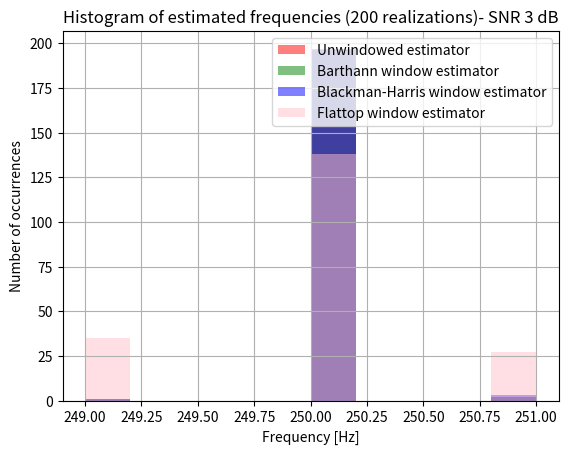
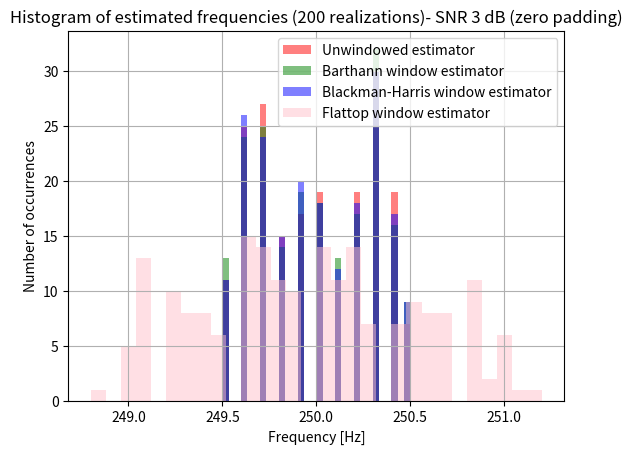
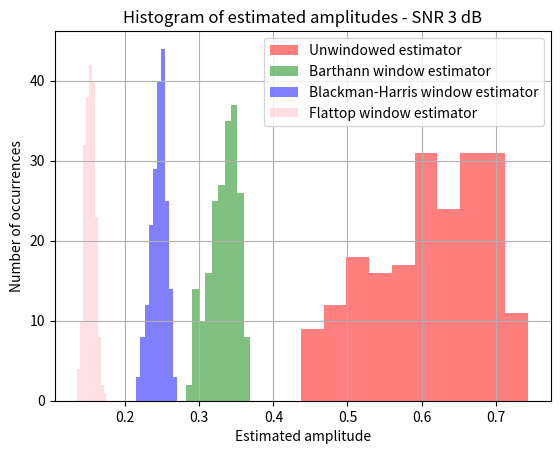
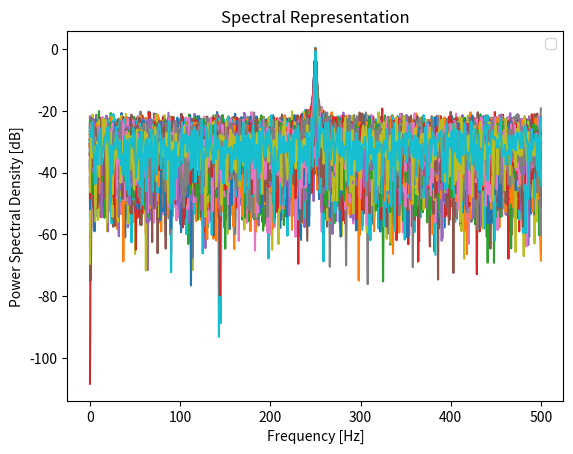
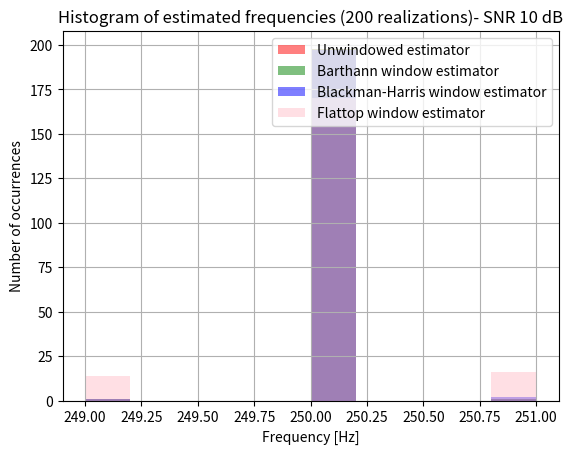
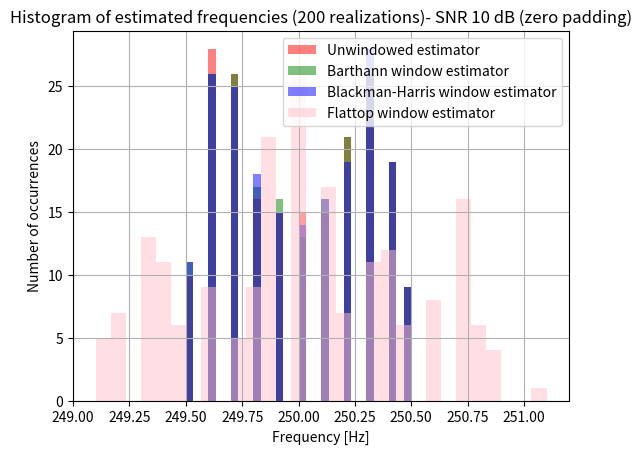
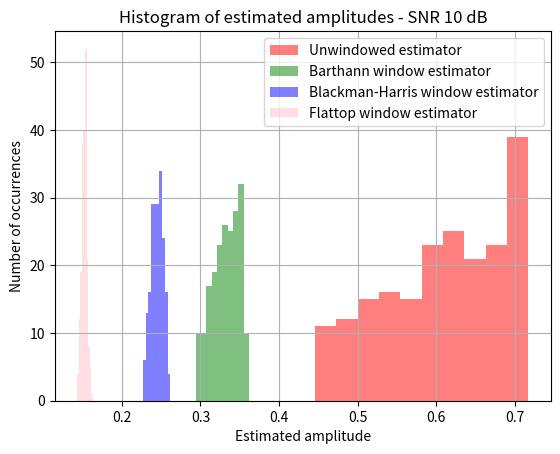
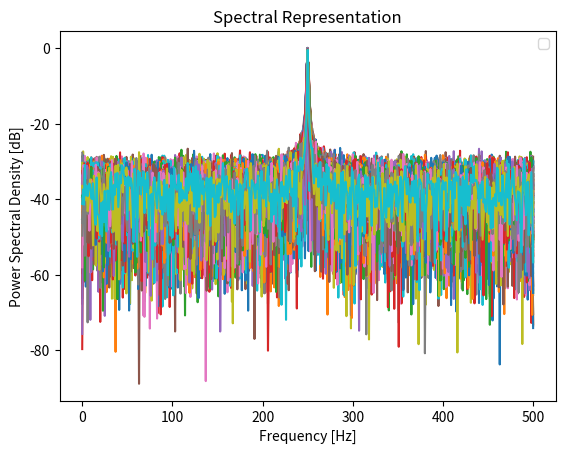

These charts were generated, in order, by the following Python code:
# %%
# -*- coding: utf-8 -*-
"""
Created on Mon Apr  7 17:28:09 2025

@author: l
"""


import numpy as np
from scipy import signal
from scipy.fft import fft, fftshift
import matplotlib.pyplot as plt


## What do I want to do with this task? 
#-----> Estimate the spectrum when we have "unknown" samples 
# For this, we mainly want to find three estimators: estimated amplitude, spectral power, and frequency estimation

#%% Function definitions

def estimador_omega(f_t, N, df):
    FT_abs = np.abs(f_t[:N//2, :])
    omega_est = np.argmax(FT_abs, axis=0) * df
    return omega_est

#%% Simulation data, constant definition

Np=1000 
SNRs = [3, 10]
R=200 #number of samples
a1= np.sqrt(2) #Signal amplitude, choosing this normalizes the signal. No need to divide by the standard deviation anymore
fs = 1000 #sampling frequency (Hz) convenient integer known number 
N = 1000 #number of samples
N2= 10*N
ts = 1/fs  #sampling time
df= fs/N #spectral resolution 
df_pp=fs/N2
omega0= fs/4

#%% Signal X generation

# Define S

# Temporal sampling grid ---> TIME DISCRETIZATION (sampling)
tt = np.linspace(0, (N-1)*ts, N).reshape((1000, 1))  #[1000x1]
tt= np.tile(tt, (1, R)) #Repetition [100x200]

# Frequency sampling grid
ff= np.linspace(0, (N-1)*df, N) #.reshape(1, 1000) # [1,1000]
fr = np.random.uniform(-1/2, 1/2, size=(1,R)) # [1, 200]

omega1= omega0 + fr* (df)

S= a1*np.sin(2*np.pi*omega1*tt)

# Define the Barthann window
M=N
w= signal.windows.barthann(M).reshape((Np, 1)) #[1000, 1]

# Define the Blackman-Harris window
w2= signal.windows.blackmanharris(M).reshape((Np, 1)) #[1000, 1]

# Define the Flattop window
w3= signal.windows.flattop(M).reshape((Np, 1)) #[1000, 1]

# Frequency grid  
freqs = np.fft.fftfreq(N, d=ts)

# %% Loop for each SNR value
for snr_db in SNRs:
    # #%% Noise data
    
    # # Analog signal --> Obtained from SNR
    pot_ruido_analog = 10**(- snr_db / 10)
    sigma= np.sqrt(pot_ruido_analog)
    # #Generation of analog noise 
    nn = np.random.normal(0, sigma, (Np, R)) 
     
    # Final signal 
    xx = S + nn  # [1000x200]
    
    # Multiplication 
    xw= xx * w  # [1000, 200] * [1000, 1] → [1000, 200]
    xw2= xx * w2 
    xw3= xx * w3
    
    # Transform and estimators 

    # Compute the transform without zero padding 
    ft_xx = 1/N * np.fft.fft(xx,  axis=0) 
    ft_xw = 1/N * np.fft.fft(xw, axis=0) 
    ft_xw2 = 1/N * np.fft.fft(xw2, axis=0)
    ft_xw3 = 1/N * np.fft.fft(xw3, axis=0) 
    
    
    # Compute the transform with zero padding 
    ft_xx_pp = 1/N * np.fft.fft(xx,n=N2, axis=0) 
    ft_xw_pp = 1/N * np.fft.fft(xw, n=N2, axis=0) 
    ft_xw2_pp = 1/N * np.fft.fft(xw2, n=N2, axis=0)
    ft_xw3_pp = 1/N * np.fft.fft(xw3, n=N2, axis=0)
    
    # Compute the amplitude estimator (a1=mod(ft_xw))
    
    #Estimator---> in N/4 of the xx matrix is 
    # # Estimator without windowing
    a1_est= np.abs(ft_xx[N//4, :])  # [1000, 200] // Integer division   
    
    # # Estimator with Barthann window
    a1_est2= np.abs(ft_xw[N//4, : ])  # [1000, 200]
    
    # # Estimator with Blackman-Harris window
    a1_est3= np.abs(ft_xw2[N//4, :])  # [1000, 200]
    
    # # Estimator with Flattop window
    a1_est4= np.abs(ft_xw3[N//4, :])  # [1000, 200]
    
    #Compute frequency estimator (without zero padding)
    #WITH ZERO PADDING
    omega1_est_pp = estimador_omega(ft_xx_pp, N2, df_pp)
    omega2_est_pp = estimador_omega(ft_xw_pp, N2, df_pp)
    omega3_est_pp = estimador_omega(ft_xw2_pp, N2, df_pp)
    omega4_est_pp = estimador_omega(ft_xw3_pp, N2, df_pp)
    
    # BONUS – WITHOUT ZERO PADDING
    omega1_est = estimador_omega(ft_xx, N, df)
    omega2_est = estimador_omega(ft_xw, N, df)
    omega3_est = estimador_omega(ft_xw2, N, df)
    omega4_est = estimador_omega(ft_xw3, N, df)
    
    #Compute the bias and variance of the amplitude estimator
    valor_real=a1
    esperanza_a1_xx= np.mean(a1_est)
    esperanza_a1_xw= np.mean(a1_est2)
    esperanza_a1_xw2=np.mean(a1_est3)
    esperanza_a1_xw3= np.mean(a1_est4)
    
    sesgo_a1_xx= esperanza_a1_xx-valor_real
    sesgo_a1_xw= esperanza_a1_xw-valor_real
    sesgo_a1_xw2=esperanza_a1_xw2-valor_real
    sesgo_a1_xw3= esperanza_a1_xw3-valor_real
    
    varianza_a1_xx= np.var(a1_est)
    varianza_a1_xw=np.var(a1_est2)
    varianza_a1_xw2=np.var(a1_est3)
    varianza_a1_xw3=np.var(a1_est4)
    
    #Compute the bias and variance of the spectral frequency estimator
    
    valor_real2= omega0

    esperanza_o_xx= np.mean(omega1_est)
    esperanza_o_xw= np.mean(omega2_est)
    esperanza_o_xw2=np.mean(omega3_est)
    esperanza_o_xw3= np.mean(omega4_est)
    
    sesgo_xx_o= esperanza_o_xx-valor_real2
    sesgo_xw_o= esperanza_o_xw-valor_real2
    sesgo_xw2_o=esperanza_o_xw2-valor_real2
    sesgo_xw3_o= esperanza_o_xw3-valor_real2
    
    varianza_xx_o= np.var(omega1_est)
    varianza_xw_o=np.var(omega2_est)
    varianza_xw2_o=np.var(omega3_est)
    varianza_xw3_o=np.var(omega4_est)
    

    nombres_ventanas = ['Rectangular', 'BartHann', 'Blackman-Harris', 'Flattop']
    sesgos_amplitud = [sesgo_a1_xx, sesgo_a1_xw, sesgo_a1_xw2, sesgo_a1_xw3]
    varianzas_amplitud = [varianza_a1_xx, varianza_a1_xw, varianza_a1_xw2, varianza_a1_xw3]
    sesgos_frecuencia = [sesgo_xx_o, sesgo_xw_o, sesgo_xw2_o, sesgo_xw3_o]
    varianzas_frecuencia = [varianza_xx_o, varianza_xw_o, varianza_xw2_o, varianza_xw3_o]
    
    # Create data as a list of rows
    tabla_datos = []
    for i in range(len(nombres_ventanas)):
        fila = [
            nombres_ventanas[i],
            round(sesgos_amplitud[i], 6),
            round(varianzas_amplitud[i], 6),
            round(sesgos_frecuencia[i], 6),
            round(varianzas_frecuencia[i], 6)
        ]
        tabla_datos.append(fila)
    
    # Show the table as an image
    fig, ax = plt.subplots(figsize=(10, 2 + len(tabla_datos)*0.5))
    ax.axis('off')
    tabla = ax.table(
        cellText=tabla_datos,
        colLabels=['Window', 'Bias A1', 'Variance A1', 'Bias Ω1', 'Variance Ω1'],
        loc='center',
        cellLoc='center',
        colLoc='center'
    )
    tabla.auto_set_font_size(False)
    tabla.set_fontsize(10)
    tabla.scale(1.2, 1.2)
    
    plt.savefig("Table of bias and variance", dpi=300)
    plt.show()
    
    # Set the title of the plot
    plt.title('Bias and Variance of SNR Estimators {} dB'.format(snr_db), fontsize=14)
    plt.tight_layout()
    plt.show()

    ###HISTOGRAM###
    # First histogram: Estimated frequencies without windowing
    plt.figure()
    plt.hist(omega1_est, bins=10, color='red', alpha=0.5, label="Unwindowed estimator")
    plt.hist(omega2_est, bins=10, color='green', alpha=0.5, label="Barthann window estimator")
    plt.hist(omega3_est, bins=10, color='blue', alpha=0.5, label="Blackman-Harris window estimator")
    plt.hist(omega4_est, bins=10, color='pink', alpha=0.5, label="Flattop window estimator")
    plt.title("Histogram of estimated frequencies (200 realizations)- SNR {} dB".format(snr_db))
    plt.xlabel("Frequency [Hz]")
    plt.ylabel("Number of occurrences")
    plt.grid(True)
    plt.legend()

    plt.savefig("histograma de frecuencia ", dpi=300)
    plt.show()
    
    # Second histogram: Estimated frequencies with zero padding
    plt.figure()
    plt.hist(omega1_est_pp, bins=30, color='red', alpha=0.5, label="Unwindowed estimator")
    plt.hist(omega2_est_pp, bins=30, color='green', alpha=0.5, label="Barthann window estimator")
    plt.hist(omega3_est_pp, bins=30, color='blue', alpha=0.5, label="Blackman-Harris window estimator")
    plt.hist(omega4_est_pp, bins=30, color='pink', alpha=0.5, label="Flattop window estimator")
    plt.title("Histogram of estimated frequencies (200 realizations)- SNR {} dB (zero padding)".format(snr_db))
    plt.xlabel("Frequency [Hz]")
    plt.ylabel("Number of occurrences")
    plt.grid(True)
    plt.legend()
    
    plt.savefig("histograma de frecuencia 2", dpi=300)
    plt.show()

    # Third histogram: Estimated amplitudes
    plt.figure()
    plt.hist(a1_est, bins=10, color='red', alpha=0.5, label="Unwindowed estimator") # Bins: spectral resolution of the histogram; relative count. WIDTH of the values.
    plt.hist(a1_est2, bins=10, color='green', alpha=0.5, label="Barthann window estimator")
    plt.hist(a1_est3, bins=10, color='blue', alpha=0.5, label="Blackman-Harris window estimator")
    plt.hist(a1_est4, bins=10, color='pink', alpha=0.5, label="Flattop window estimator")
    plt.legend()

    plt.title("Histogram of estimated amplitudes - SNR {} dB".format(snr_db))
    plt.xlabel("Estimated amplitude")
    plt.ylabel("Number of occurrences")
    plt.grid(True)
    
    plt.savefig("histograma de amplitud", dpi=300)
    plt.show()

    # Spectral representation plot
    plt.figure()
    bfrec = ff <= fs / 2  # Filter for positive frequencies
    plt.plot(ff[bfrec], 10 * np.log10(2 * np.abs(ft_xx[bfrec])**2))
    plt.title('Spectral Representation')
    plt.ylabel('Power Spectral Density [dB]')
    plt.xlabel('Frequency [Hz]')
    axes_hdl = plt.gca()
    axes_hdl.legend()
    
    plt.savefig("Espectro", dpi=300)
    plt.show()

#%% BONUS

def estimador_omega2(f_t, N, df):
    FT_abs = np.abs(f_t[:N//2, :])
    P_est = (1/N) * (FT_abs ** 2)
    omega_est = np.argmax(P_est, axis=0) * df
    return omega_est

# ## --> Amplitude estimator 
a1_est= np.abs(ft_xx)  # [1000, 200]
a1_est_max = np.max(a1_est, axis=0) 



